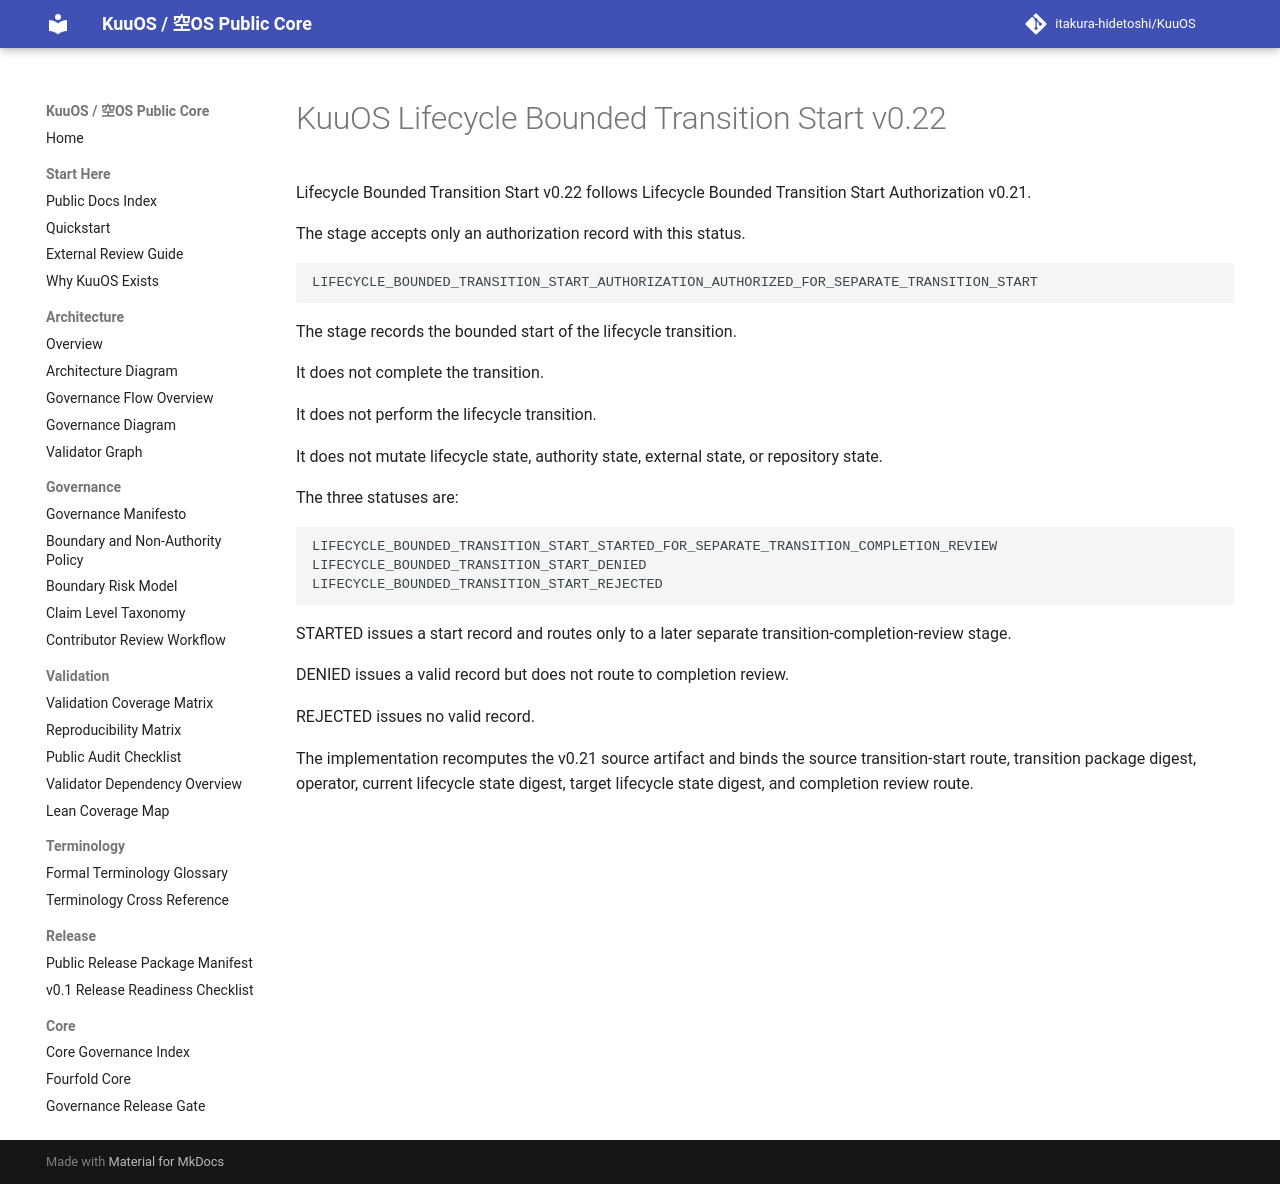

repository: itakura-hidetoshi/KuuOS · page: lifecycle_bounded_transition_start_v0_22/index.html · generator: mkdocs

# KuuOS Lifecycle Bounded Transition Start v0.22

Lifecycle Bounded Transition Start v0.22 follows Lifecycle Bounded Transition Start Authorization v0.21.

The stage accepts only an authorization record with this status.

```text
LIFECYCLE_BOUNDED_TRANSITION_START_AUTHORIZATION_AUTHORIZED_FOR_SEPARATE_TRANSITION_START
```

The stage records the bounded start of the lifecycle transition.

It does not complete the transition.

It does not perform the lifecycle transition.

It does not mutate lifecycle state, authority state, external state, or repository state.

The three statuses are:

```text
LIFECYCLE_BOUNDED_TRANSITION_START_STARTED_FOR_SEPARATE_TRANSITION_COMPLETION_REVIEW
LIFECYCLE_BOUNDED_TRANSITION_START_DENIED
LIFECYCLE_BOUNDED_TRANSITION_START_REJECTED
```

STARTED issues a start record and routes only to a later separate transition-completion-review stage.

DENIED issues a valid record but does not route to completion review.

REJECTED issues no valid record.

The implementation recomputes the v0.21 source artifact and binds the source transition-start route, transition package digest, operator, current lifecycle state digest, target lifecycle state digest, and completion review route.
